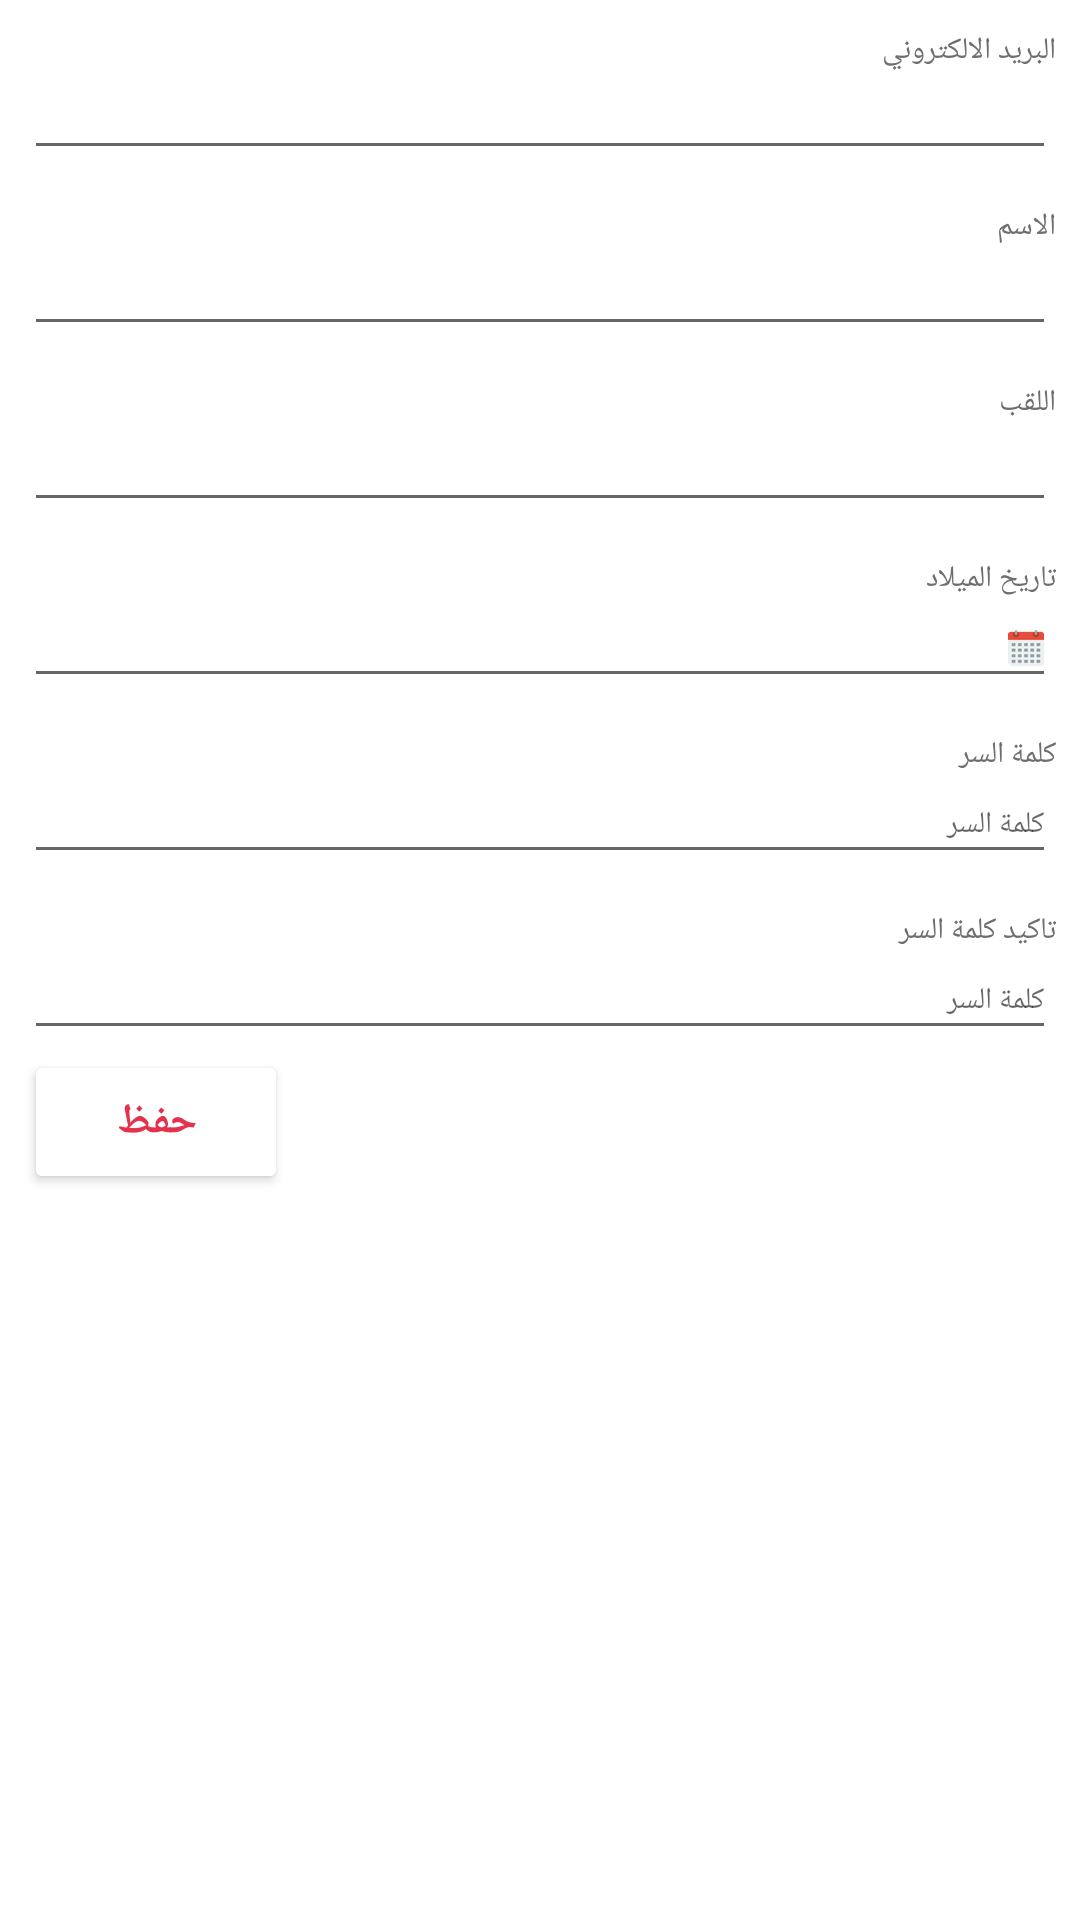

Layout XML and referenced resources for this Android screen:
<!-- AndroidManifest.xml: application theme AppTheme -->
<!-- res/layout/profile_fragment.xml -->
<?xml version="1.0" encoding="utf-8"?>
<ScrollView xmlns:android="http://schemas.android.com/apk/res/android"
    xmlns:tools="http://schemas.android.com/tools"
    android:id="@+id/profile_fragment"
    android:layout_width="match_parent"
    android:layout_height="match_parent"
    tools:context="solutus.coronawatch.ui.mainActivity.user.profile.ProfileFragment">

    <LinearLayout
        android:layout_width="match_parent"
        android:layout_height="wrap_content"
        android:orientation="vertical"
        android:padding="8dp">

    <TextView
        style="@style/ProfileStyle"
        android:layout_width="match_parent"
        android:layout_height="wrap_content"
        android:text="@string/email"
        android:textColor="@color/fontColor" />

    <EditText
        android:id="@+id/email"
        style="@style/ProfileStyle"
        android:layout_width="match_parent"
        android:layout_height="wrap_content"
        android:layout_marginTop="@dimen/layout_small_top_margin"
        android:ems="10"
        android:importantForAutofill="no"
        android:inputType="textEmailAddress" />

    <TextView
        style="@style/ProfileStyle"
        android:layout_width="match_parent"
        android:layout_height="wrap_content"
        android:layout_marginTop="@dimen/layout_big_top_margin"
        android:text="@string/name_view"
        android:textColor="@color/fontColor" />

    <EditText
        android:id="@+id/firstName"
        style="@style/ProfileStyle"
        android:layout_width="match_parent"
        android:layout_height="wrap_content"
        android:layout_marginTop="@dimen/layout_small_top_margin"
        android:ems="10"
        android:importantForAutofill="no"
        android:inputType="textPersonName" />

    <TextView
        style="@style/ProfileStyle"
        android:layout_width="match_parent"
        android:layout_height="wrap_content"
        android:layout_marginTop="@dimen/layout_big_top_margin"
        android:text="@string/second_name"
        android:textColor="@color/fontColor" />

    <EditText
        android:id="@+id/lastName"
        style="@style/ProfileStyle"
        android:layout_width="match_parent"
        android:layout_height="wrap_content"
        android:layout_marginTop="@dimen/layout_small_top_margin"
        android:ems="10"
        android:importantForAutofill="no"
        android:inputType="textPersonName" />

    <TextView
        android:id="@+id/date_naissance_view"
        style="@style/ProfileStyle"
        android:layout_width="match_parent"
        android:layout_height="wrap_content"
        android:layout_marginTop="@dimen/layout_big_top_margin"
        android:text="@string/naissance_view"
        android:textColor="@color/fontColor" />

    <EditText
        android:id="@+id/date_naissance"
        style="@style/ProfileStyle"
        android:layout_width="match_parent"
        android:layout_height="wrap_content"
        android:layout_marginTop="@dimen/layout_small_top_margin"
        android:drawableEnd="@mipmap/ic_calander"
        android:ems="10"
        android:focusableInTouchMode="false" />


    <TextView
        android:id="@+id/password_view"
        style="@style/ProfileStyle"
        android:layout_width="match_parent"
        android:layout_height="wrap_content"
        android:layout_marginTop="@dimen/layout_big_top_margin"
        android:text="@string/password"
        android:textColor="@color/fontColor" />

    <EditText
        android:id="@+id/password"
        style="@style/ProfileStyle"
        android:layout_width="match_parent"
        android:layout_height="wrap_content"
        android:layout_marginTop="@dimen/layout_small_top_margin"
        android:ems="10"
        android:hint="@string/password"
        android:inputType="textPassword"
        android:importantForAutofill="no" />

    <TextView
        android:id="@+id/confirm_password_view"
        style="@style/ProfileStyle"
        android:layout_width="match_parent"
        android:layout_height="wrap_content"
        android:layout_marginTop="@dimen/layout_big_top_margin"
        android:text="@string/confirm_password"
        android:textColor="@color/fontColor" />

    <EditText
        android:id="@+id/confirm_password"
        style="@style/ProfileStyle"
        android:layout_width="match_parent"
        android:layout_height="wrap_content"
        android:layout_marginTop="@dimen/layout_small_top_margin"
        android:ems="10"
        android:hint="@string/password"
        android:inputType="textPassword"
        android:importantForAutofill="no" />

    <Button
        android:id="@+id/souvegarder_button"
        style="@style/ButtonStyle"
        android:layout_width="wrap_content"
        android:layout_height="wrap_content"
        android:text="@string/souvegader"
        />

</LinearLayout>
</ScrollView>
<!-- resources referenced by this layout -->
<resources>
  <color name="fontColor">#6E6E6C</color>
  <dimen name="layout_big_top_margin">10dp</dimen>
  <dimen name="layout_small_top_margin">5dp</dimen>
  <!-- mipmap ic_calander: png bitmap (mipmap-xxhdpi, 2065 bytes) -->
  <string name="confirm_password">تاكيد كلمة السر</string>
  <string name="email">البريد الالكتروني</string>
  <string name="naissance_view">تاريخ الميلاد</string>
  <string name="name_view">الاسم</string>
  <string name="password">كلمة السر</string>
  <string name="second_name">اللقب</string>
  <string name="souvegader">حفظ</string>
  <style name="ButtonStyle" parent="Widget.AppCompat.Button.Colored">
          <item name="android:textColor">@color/ButtonTextColor</item>
          <item name="android:textStyle">bold</item>
          <item name="android:backgroundTint" tools:targetApi="lollipop">@color/ButtonBackgroundColor</item>
  
      </style>
  <style name="ProfileStyle">
          <item name="android:textAlignment">viewEnd</item>
          <item name="android:paddingTop">@dimen/small_padding</item>
          <item name="android:textColor">@color/layoutTextColor</item>
          <item name="android:textSize">@dimen/layout_size</item>
      </style>
  <style name="AppTheme" parent="Theme.MaterialComponents.Light.DarkActionBar">
          
          <item name="colorPrimary">@color/colorPrimary</item>
          <item name="colorPrimaryDark">@color/colorPrimaryDark</item>
          <item name="colorAccent">@color/colorAccent</item>
  
          
          <item name="windowActionBar">false</item>
          <item name="windowNoTitle">true</item>
  
      </style>
  <color name="ButtonTextColor">#E4324D</color>
  <color name="ButtonBackgroundColor">#FFFFFF</color>
  <dimen name="small_padding">2dp</dimen>
  <color name="layoutTextColor">#000000</color>
  <dimen name="layout_size">10sp</dimen>
  <color name="colorPrimary">#E4324D</color>
  <color name="colorPrimaryDark">#706F6F</color>
  <color name="colorAccent">#D81B60</color>
</resources>
